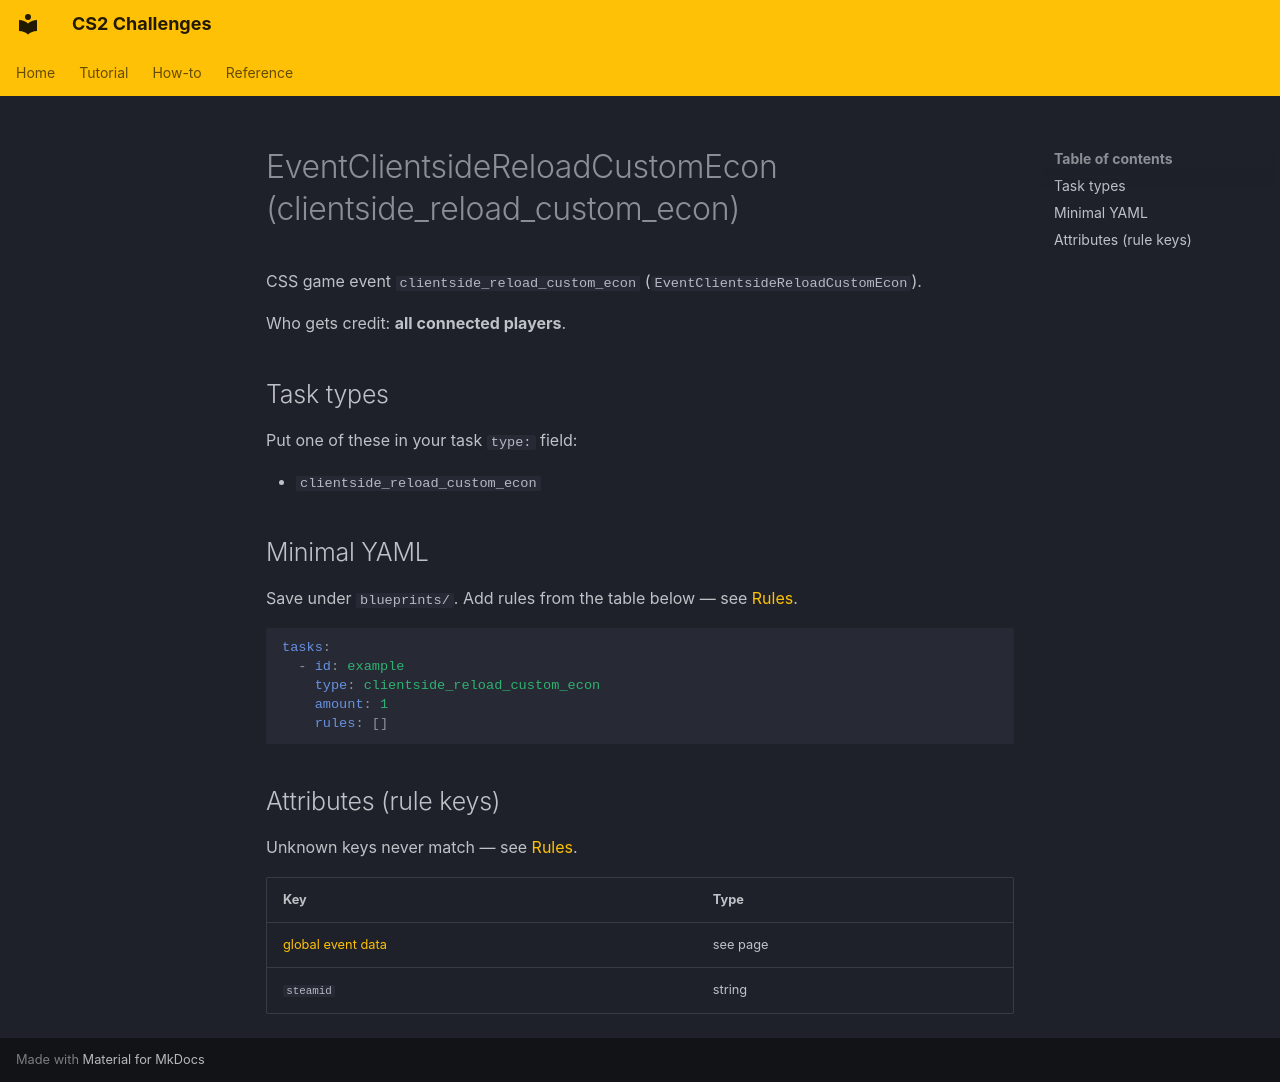

repository: Kandru/cs2-challenges · page: reference/events/EventClientsideReloadCustomEcon/index.html · generator: mkdocs

# EventClientsideReloadCustomEcon (clientside_reload_custom_econ)

CSS game event `clientside_reload_custom_econ` (`EventClientsideReloadCustomEcon`).

Who gets credit: **all connected players**.

## Task types

Put one of these in your task `type:` field:

- `clientside_reload_custom_econ`

## Minimal YAML

Save under `blueprints/`. Add rules from the table below — see [Rules](../rules.md).

```yaml
tasks:
  - id: example
    type: clientside_reload_custom_econ
    amount: 1
    rules: []
```

## Attributes (rule keys)

Unknown keys never match — see [Rules](../rules.md).

| Key | Type |
|-----|------|
| [global event data](../../rules/GlobalEventData.md) | see page |
| `steamid` | string |
